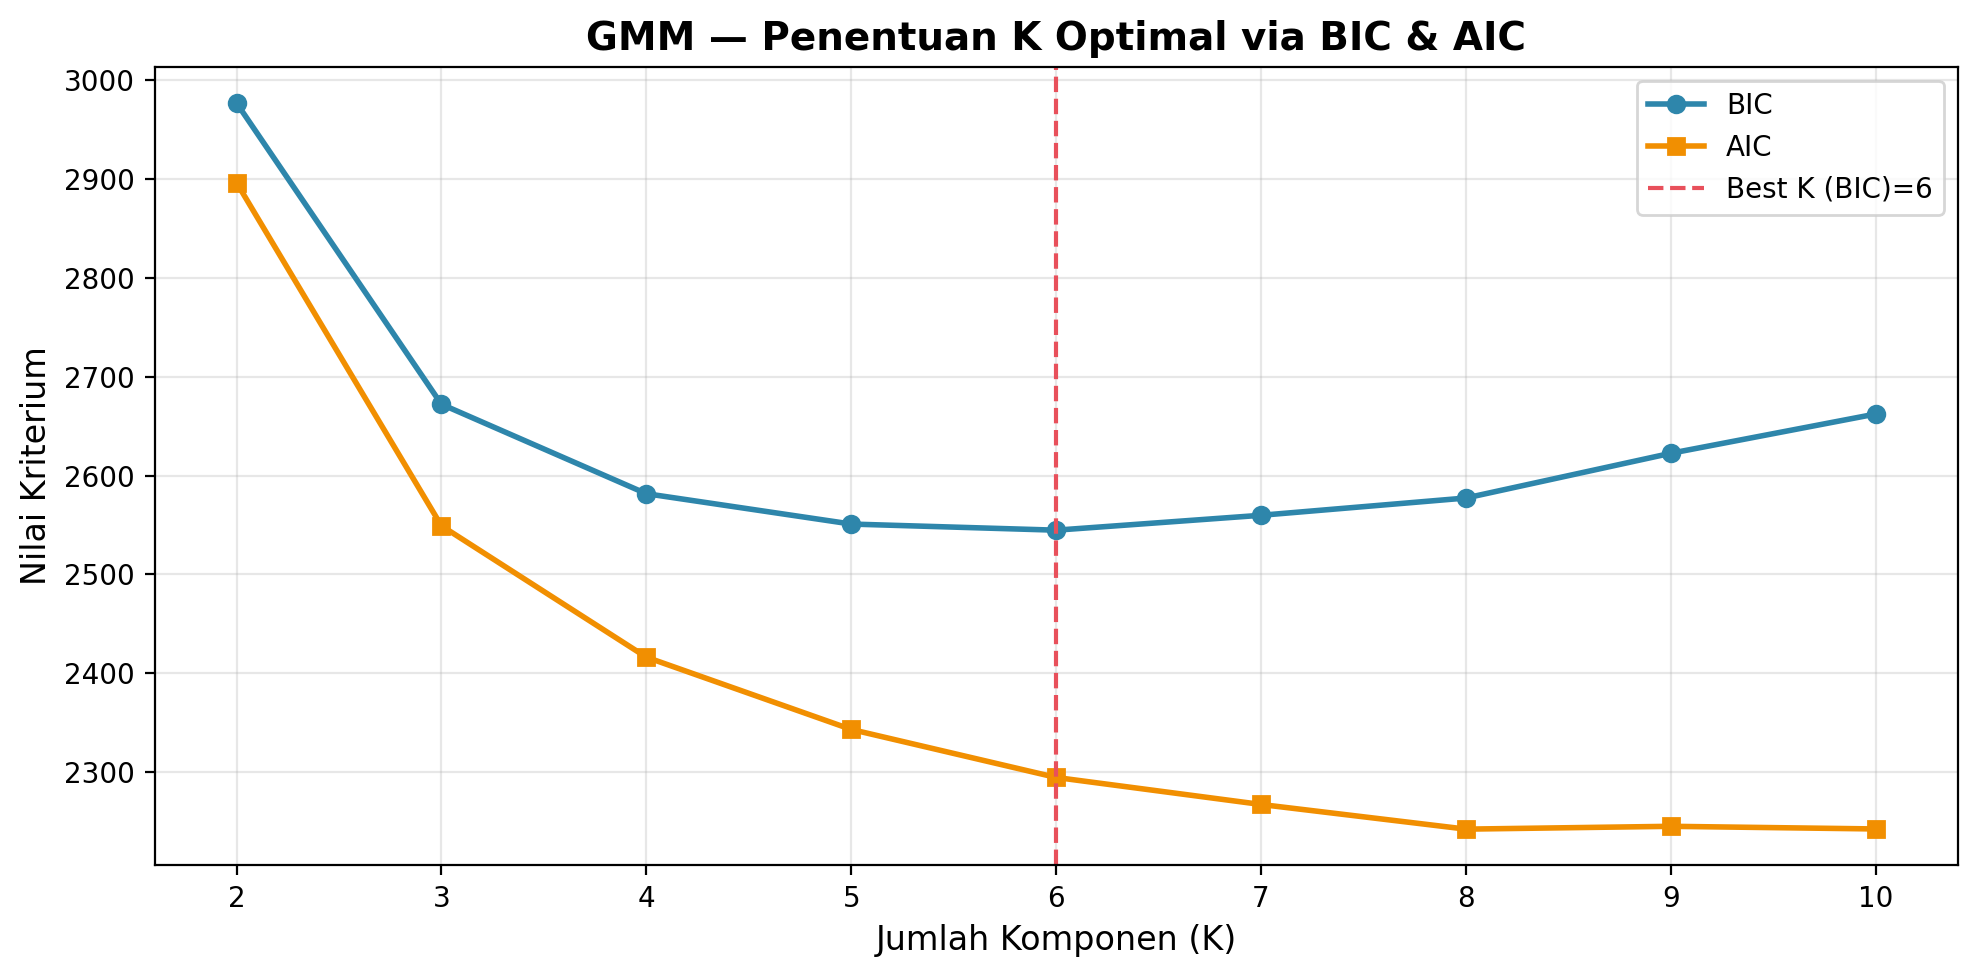

The table this chart was drawn from, first rows:
K, BIC, AIC, Silhouette, DBI
2, 2977, 2897, 0.3564, 1.323
3, 2672, 2549, 0.116, 1.856
4, 2582, 2416, 0.1583, 1.435
5, 2551, 2343, 0.1085, 1.514
6, 2545, 2294, 0.1317, 1.39
7, 2560, 2267, 0.1374, 1.272
8, 2577, 2242, 0.06529, 1.709
9, 2623, 2245, 0.05509, 1.933
10, 2662, 2242, 0.03941, 1.941
